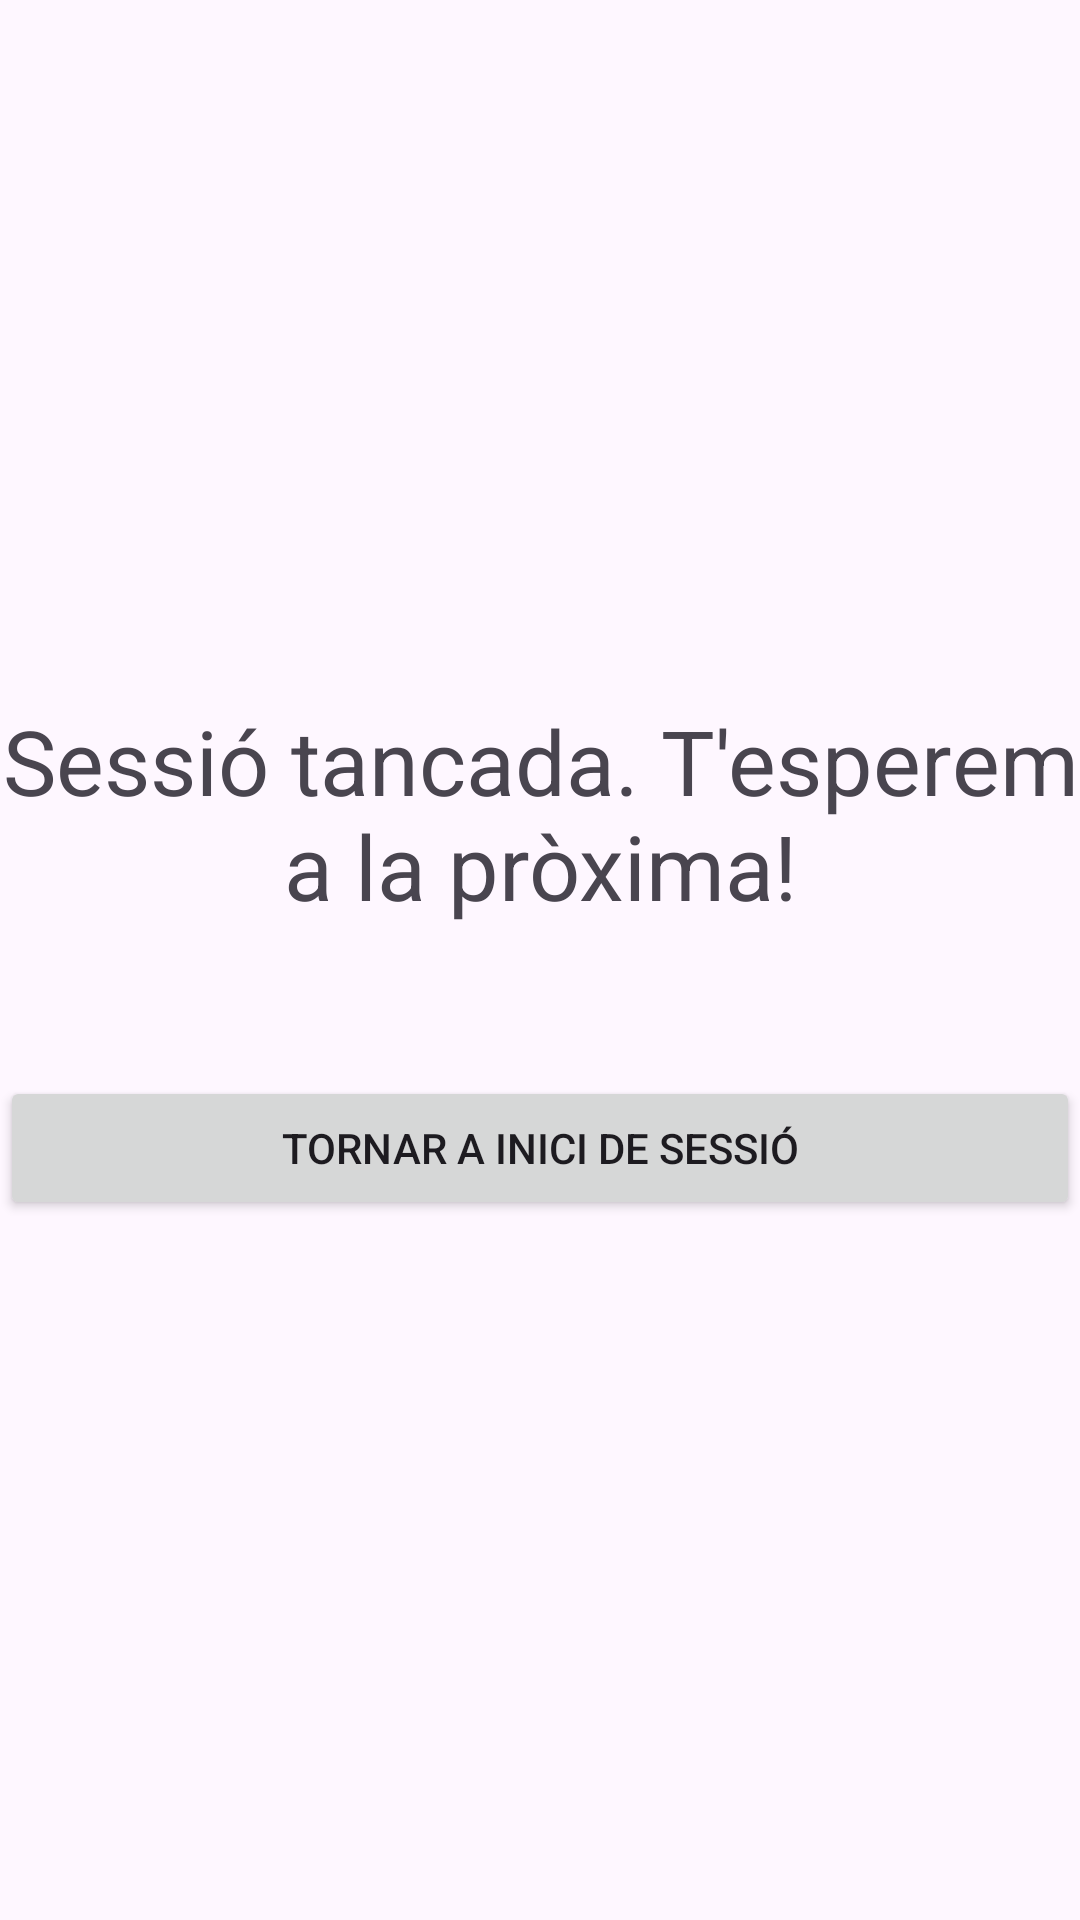

Reconstruct the res/layout file that produces this screen, plus the resources it refers to.
<!-- AndroidManifest.xml: application theme Theme.ProjecteLogger -->
<!-- res/layout/logout_vista.xml -->
<?xml version="1.0" encoding="utf-8"?>
<LinearLayout
    xmlns:android="http://schemas.android.com/apk/res/android"
    android:layout_width="match_parent"
    android:layout_height="match_parent"
    android:orientation="vertical"
    android:id="@+id/loginMain"
    android:gravity="center">

    <LinearLayout
        android:layout_width="match_parent"
        android:layout_height="wrap_content"
        android:gravity="center"
        android:text=""
        android:orientation="vertical"
        >

        <TextView
            android:layout_width="match_parent"
            android:layout_height="wrap_content"
            android:gravity="center"
            android:text="Sessió tancada. T'esperem a la pròxima!"
            android:textSize="30dp"
            android:id="@+id/tvDespedida"
            android:layout_marginBottom="25dp"
            />

        <Button
            android:layout_width="match_parent"
            android:layout_height="wrap_content"
            android:layout_marginTop="25dp"
            android:gravity="center"
            android:id="@+id/btnTornarLogIn"
            android:text="Tornar a inici de sessió"
            />


    </LinearLayout>

</LinearLayout>
<!-- resources referenced by this layout -->
<resources>
  <style name="Theme.ProjecteLogger" parent="Base.Theme.ProjecteLogger" />
  <style name="Base.Theme.ProjecteLogger" parent="Theme.Material3.DayNight.NoActionBar">
          
          
      </style>
</resources>
